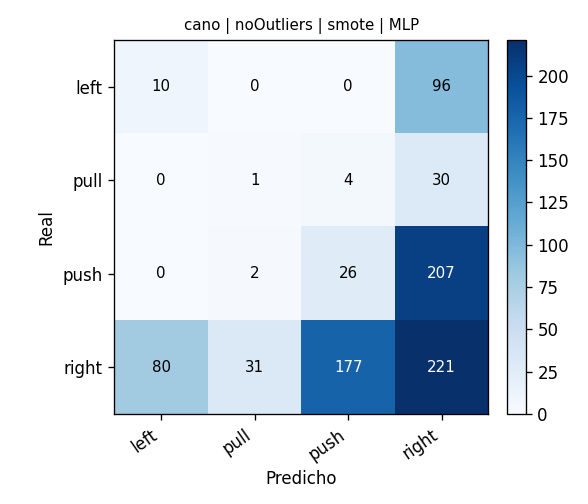

The data file committed next to this chart (first rows):
, pred_left, pred_pull, pred_push, pred_right
real_left, 10, 0, 0, 96
real_pull, 0, 1, 4, 30
real_push, 0, 2, 26, 207
real_right, 80, 31, 177, 221
